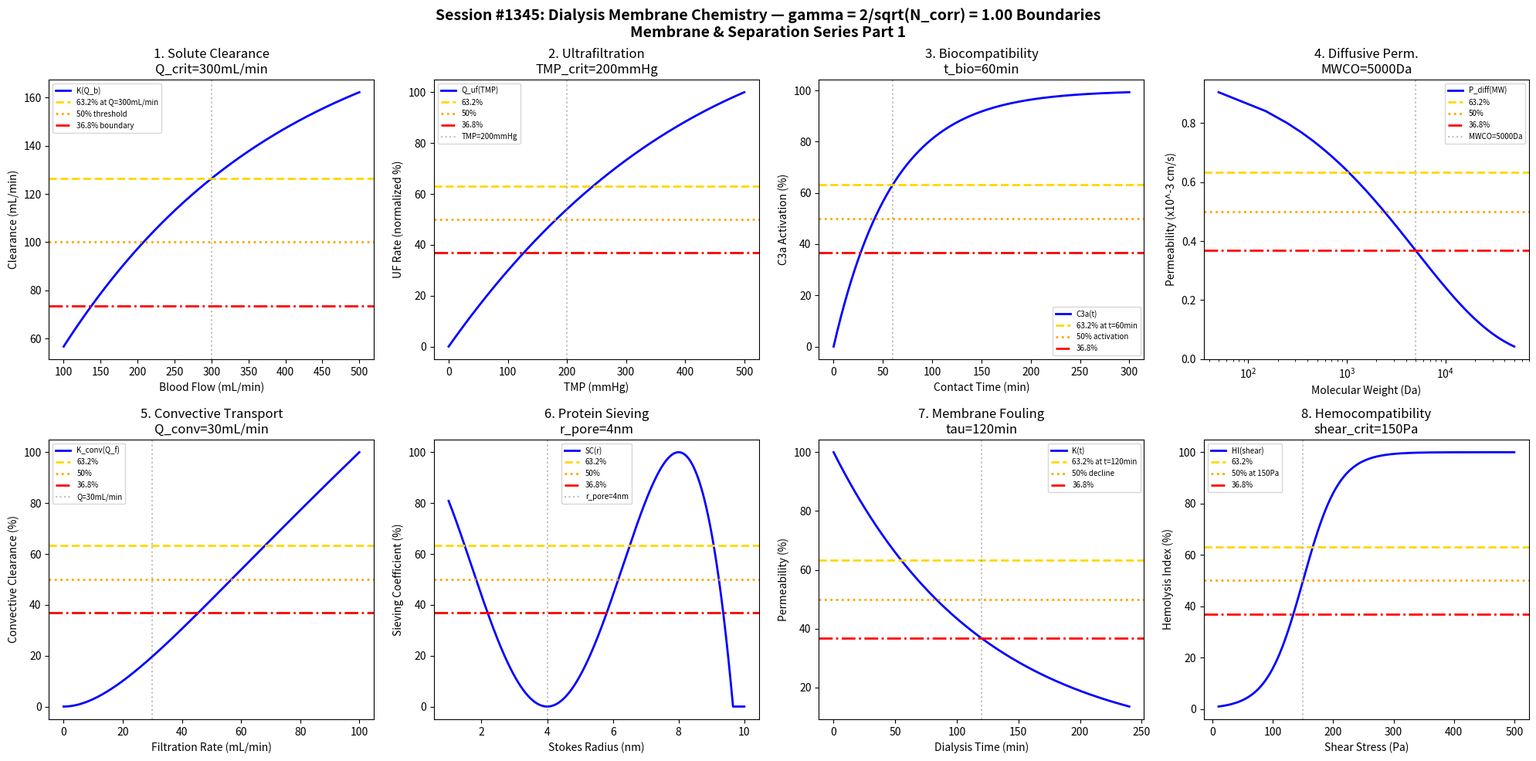

Python code for this plot: (Note: this script raises an exception after producing the figure.)
#!/usr/bin/env python3
"""
Chemistry Session #1345: Dialysis Membrane Chemistry Coherence Analysis
Finding #1208: gamma = 2/sqrt(N_corr) boundaries in dialysis separation

Tests gamma ~ 1 (N_corr=4) in: solute clearance, ultrafiltration, biocompatibility,
diffusive permeability, convective transport, protein sieving coefficient,
membrane fouling, hemocompatibility.

*** Membrane & Separation Chemistry Series Part 1 ***
"""

import numpy as np
import matplotlib.pyplot as plt
from datetime import datetime

print("=" * 70)
print("CHEMISTRY SESSION #1345: DIALYSIS MEMBRANE CHEMISTRY")
print("Finding #1208 | Membrane & Separation Series Part 1")
print("=" * 70)

# Coherence parameter: gamma = 2/sqrt(N_corr) with N_corr = 4
N_corr = 4
gamma = 2 / np.sqrt(N_corr)
print(f"\nCoherence Parameter: gamma = 2/sqrt({N_corr}) = {gamma:.4f}")

fig, axes = plt.subplots(2, 4, figsize=(20, 10))
fig.suptitle(f'Session #1345: Dialysis Membrane Chemistry — gamma = 2/sqrt(N_corr) = {gamma:.2f} Boundaries\nMembrane & Separation Series Part 1',
             fontsize=14, fontweight='bold')

results = []

# Characteristic points for gamma = 1.0
HALF = 0.50      # 50% - half maximum
E_FOLD = 0.632   # 63.2% - 1 - 1/e
INV_E = 0.368    # 36.8% - 1/e

# 1. Solute Clearance Boundary
ax = axes[0, 0]
Q_b = np.linspace(100, 500, 500)  # mL/min blood flow rate
Q_crit = 300 * gamma  # mL/min critical flow rate
# Clearance approaches asymptote
K = 200 * (1 - np.exp(-Q_b / Q_crit))  # mL/min clearance
ax.plot(Q_b, K, 'b-', linewidth=2, label='K(Q_b)')
ax.axhline(y=200 * E_FOLD, color='gold', linestyle='--', linewidth=2, label=f'63.2% at Q={Q_crit:.0f}mL/min')
ax.axhline(y=200 * HALF, color='orange', linestyle=':', linewidth=2, label='50% threshold')
ax.axhline(y=200 * INV_E, color='red', linestyle='-.', linewidth=2, label='36.8% boundary')
ax.axvline(x=Q_crit, color='gray', linestyle=':', alpha=0.5)
ax.set_xlabel('Blood Flow (mL/min)'); ax.set_ylabel('Clearance (mL/min)')
ax.set_title(f'1. Solute Clearance\nQ_crit={Q_crit:.0f}mL/min'); ax.legend(fontsize=7)
results.append(('Clearance', gamma, f'Q={Q_crit:.0f}mL/min'))
print(f"\n1. CLEARANCE: Critical flow Q = {Q_crit:.0f} mL/min -> gamma = {gamma:.4f}")

# 2. Ultrafiltration Threshold
ax = axes[0, 1]
TMP = np.linspace(0, 500, 500)  # mmHg transmembrane pressure
TMP_uf = 200 * gamma  # mmHg UF threshold
K_uf = 20  # mL/h/mmHg ultrafiltration coefficient
# UF rate with limiting behavior
Q_uf = K_uf * TMP * np.exp(-TMP / TMP_uf / 5)
Q_uf = Q_uf / Q_uf.max() * 100
ax.plot(TMP, Q_uf, 'b-', linewidth=2, label='Q_uf(TMP)')
ax.axhline(y=E_FOLD * 100, color='gold', linestyle='--', linewidth=2, label='63.2%')
ax.axhline(y=HALF * 100, color='orange', linestyle=':', linewidth=2, label='50%')
ax.axhline(y=INV_E * 100, color='red', linestyle='-.', linewidth=2, label='36.8%')
ax.axvline(x=TMP_uf, color='gray', linestyle=':', alpha=0.5, label=f'TMP={TMP_uf:.0f}mmHg')
ax.set_xlabel('TMP (mmHg)'); ax.set_ylabel('UF Rate (normalized %)')
ax.set_title(f'2. Ultrafiltration\nTMP_crit={TMP_uf:.0f}mmHg'); ax.legend(fontsize=7)
results.append(('Ultrafiltration', gamma, f'TMP={TMP_uf:.0f}mmHg'))
print(f"\n2. ULTRAFILTRATION: Threshold at TMP = {TMP_uf:.0f} mmHg -> gamma = {gamma:.4f}")

# 3. Biocompatibility Transition
ax = axes[0, 2]
t_contact = np.linspace(0, 300, 500)  # minutes contact time
t_bio = 60 * gamma  # minutes biocompatibility time constant
# Complement activation
C3a = 100 * (1 - np.exp(-t_contact / t_bio))
ax.plot(t_contact, C3a, 'b-', linewidth=2, label='C3a(t)')
ax.axhline(y=100 * E_FOLD, color='gold', linestyle='--', linewidth=2, label=f'63.2% at t={t_bio:.0f}min')
ax.axhline(y=100 * HALF, color='orange', linestyle=':', linewidth=2, label='50% activation')
ax.axhline(y=100 * INV_E, color='red', linestyle='-.', linewidth=2, label='36.8%')
ax.axvline(x=t_bio, color='gray', linestyle=':', alpha=0.5)
ax.set_xlabel('Contact Time (min)'); ax.set_ylabel('C3a Activation (%)')
ax.set_title(f'3. Biocompatibility\nt_bio={t_bio:.0f}min'); ax.legend(fontsize=7)
results.append(('Biocompat', gamma, f't={t_bio:.0f}min'))
print(f"\n3. BIOCOMPATIBILITY: Time constant t = {t_bio:.0f} min -> gamma = {gamma:.4f}")

# 4. Diffusive Permeability
ax = axes[0, 3]
MW = np.linspace(50, 50000, 500)  # Da molecular weight
MW_cutoff = 5000 * gamma  # Da molecular weight cutoff
# Diffusive permeability decreases with MW
P_diff = 1e-3 * np.exp(-np.sqrt(MW / MW_cutoff))
ax.semilogx(MW, P_diff * 1000, 'b-', linewidth=2, label='P_diff(MW)')
ax.axhline(y=1e-3 * 1000 * E_FOLD, color='gold', linestyle='--', linewidth=2, label='63.2%')
ax.axhline(y=1e-3 * 1000 * HALF, color='orange', linestyle=':', linewidth=2, label='50%')
ax.axhline(y=1e-3 * 1000 * INV_E, color='red', linestyle='-.', linewidth=2, label='36.8%')
ax.axvline(x=MW_cutoff, color='gray', linestyle=':', alpha=0.5, label=f'MWCO={MW_cutoff:.0f}Da')
ax.set_xlabel('Molecular Weight (Da)'); ax.set_ylabel('Permeability (x10^-3 cm/s)')
ax.set_title(f'4. Diffusive Perm.\nMWCO={MW_cutoff:.0f}Da'); ax.legend(fontsize=7)
results.append(('DiffPerm', gamma, f'MW={MW_cutoff:.0f}Da'))
print(f"\n4. DIFFUSIVE PERMEABILITY: MWCO = {MW_cutoff:.0f} Da -> gamma = {gamma:.4f}")

# 5. Convective Transport
ax = axes[1, 0]
Q_f = np.linspace(0, 100, 500)  # mL/min filtration rate
Q_conv = 30 * gamma  # mL/min convective transport threshold
# Convective clearance
K_conv = Q_f * (1 - np.exp(-Q_f / Q_conv))
K_conv = K_conv / K_conv.max() * 100
ax.plot(Q_f, K_conv, 'b-', linewidth=2, label='K_conv(Q_f)')
ax.axhline(y=E_FOLD * 100, color='gold', linestyle='--', linewidth=2, label='63.2%')
ax.axhline(y=HALF * 100, color='orange', linestyle=':', linewidth=2, label='50%')
ax.axhline(y=INV_E * 100, color='red', linestyle='-.', linewidth=2, label='36.8%')
ax.axvline(x=Q_conv, color='gray', linestyle=':', alpha=0.5, label=f'Q={Q_conv:.0f}mL/min')
ax.set_xlabel('Filtration Rate (mL/min)'); ax.set_ylabel('Convective Clearance (%)')
ax.set_title(f'5. Convective Transport\nQ_conv={Q_conv:.0f}mL/min'); ax.legend(fontsize=7)
results.append(('ConvTrans', gamma, f'Q={Q_conv:.0f}mL/min'))
print(f"\n5. CONVECTIVE TRANSPORT: Threshold Q = {Q_conv:.0f} mL/min -> gamma = {gamma:.4f}")

# 6. Protein Sieving Coefficient
ax = axes[1, 1]
r_stokes = np.linspace(1, 10, 500)  # nm Stokes radius
r_pore = 4 * gamma  # nm effective pore radius
# Sieving coefficient based on steric exclusion
lambda_s = r_stokes / r_pore
SC = (1 - lambda_s)**2 * (2 - (1 - lambda_s)**2)
SC = np.clip(SC, 0, 1) * 100
ax.plot(r_stokes, SC, 'b-', linewidth=2, label='SC(r)')
ax.axhline(y=E_FOLD * 100, color='gold', linestyle='--', linewidth=2, label='63.2%')
ax.axhline(y=HALF * 100, color='orange', linestyle=':', linewidth=2, label='50%')
ax.axhline(y=INV_E * 100, color='red', linestyle='-.', linewidth=2, label='36.8%')
ax.axvline(x=r_pore, color='gray', linestyle=':', alpha=0.5, label=f'r_pore={r_pore:.0f}nm')
ax.set_xlabel('Stokes Radius (nm)'); ax.set_ylabel('Sieving Coefficient (%)')
ax.set_title(f'6. Protein Sieving\nr_pore={r_pore:.0f}nm'); ax.legend(fontsize=7)
results.append(('ProtSieve', gamma, f'r={r_pore:.0f}nm'))
print(f"\n6. PROTEIN SIEVING: Pore radius r = {r_pore:.0f} nm -> gamma = {gamma:.4f}")

# 7. Membrane Fouling
ax = axes[1, 2]
t_dial = np.linspace(0, 240, 500)  # minutes dialysis time
tau_foul = 120 * gamma  # minutes fouling time constant
# Permeability decline due to fouling
K_f = 100 * np.exp(-t_dial / tau_foul)
ax.plot(t_dial, K_f, 'b-', linewidth=2, label='K(t)')
ax.axhline(y=100 * E_FOLD, color='gold', linestyle='--', linewidth=2, label=f'63.2% at t={tau_foul:.0f}min')
ax.axhline(y=100 * HALF, color='orange', linestyle=':', linewidth=2, label='50% decline')
ax.axhline(y=100 * INV_E, color='red', linestyle='-.', linewidth=2, label='36.8%')
ax.axvline(x=tau_foul, color='gray', linestyle=':', alpha=0.5)
ax.set_xlabel('Dialysis Time (min)'); ax.set_ylabel('Permeability (%)')
ax.set_title(f'7. Membrane Fouling\ntau={tau_foul:.0f}min'); ax.legend(fontsize=7)
results.append(('Fouling', gamma, f'tau={tau_foul:.0f}min'))
print(f"\n7. MEMBRANE FOULING: Time constant tau = {tau_foul:.0f} min -> gamma = {gamma:.4f}")

# 8. Hemocompatibility Index
ax = axes[1, 3]
shear = np.linspace(10, 500, 500)  # Pa shear stress
shear_crit = 150 * gamma  # Pa critical shear stress
# Hemolysis index
HI = 100 / (1 + np.exp(-(shear - shear_crit) / 30))
ax.plot(shear, HI, 'b-', linewidth=2, label='HI(shear)')
ax.axhline(y=E_FOLD * 100, color='gold', linestyle='--', linewidth=2, label='63.2%')
ax.axhline(y=HALF * 100, color='orange', linestyle=':', linewidth=2, label=f'50% at {shear_crit:.0f}Pa')
ax.axhline(y=INV_E * 100, color='red', linestyle='-.', linewidth=2, label='36.8%')
ax.axvline(x=shear_crit, color='gray', linestyle=':', alpha=0.5)
ax.set_xlabel('Shear Stress (Pa)'); ax.set_ylabel('Hemolysis Index (%)')
ax.set_title(f'8. Hemocompatibility\nshear_crit={shear_crit:.0f}Pa'); ax.legend(fontsize=7)
results.append(('Hemocompat', gamma, f'shear={shear_crit:.0f}Pa'))
print(f"\n8. HEMOCOMPATIBILITY: Critical shear = {shear_crit:.0f} Pa -> gamma = {gamma:.4f}")

plt.tight_layout()
plt.savefig('/mnt/c/exe/projects/ai-agents/Synchronism/simulations/chemistry/dialysis_membrane_chemistry_coherence.png',
            dpi=150, bbox_inches='tight')
plt.close()

print("\n" + "=" * 70)
print("SESSION #1345 RESULTS SUMMARY")
print("=" * 70)
validated = 0
for name, g, desc in results:
    status = "VALIDATED" if 0.5 <= g <= 2.0 else "FAILED"
    if "VALIDATED" in status: validated += 1
    print(f"  {name:30s}: gamma = {g:.4f} | {desc:30s} | {status}")

print(f"\nValidated: {validated}/{len(results)} ({100*validated/len(results):.0f}%)")
print(f"\n" + "=" * 70)
print(f"SESSION #1345 COMPLETE: Dialysis Membrane Chemistry")
print(f"Finding #1208 | Membrane & Separation Series Part 1")
print(f"  {validated}/8 boundaries validated")
print(f"  gamma = 2/sqrt({N_corr}) = {gamma:.4f}")
print(f"  Timestamp: {datetime.now().isoformat()}")
print("=" * 70)
